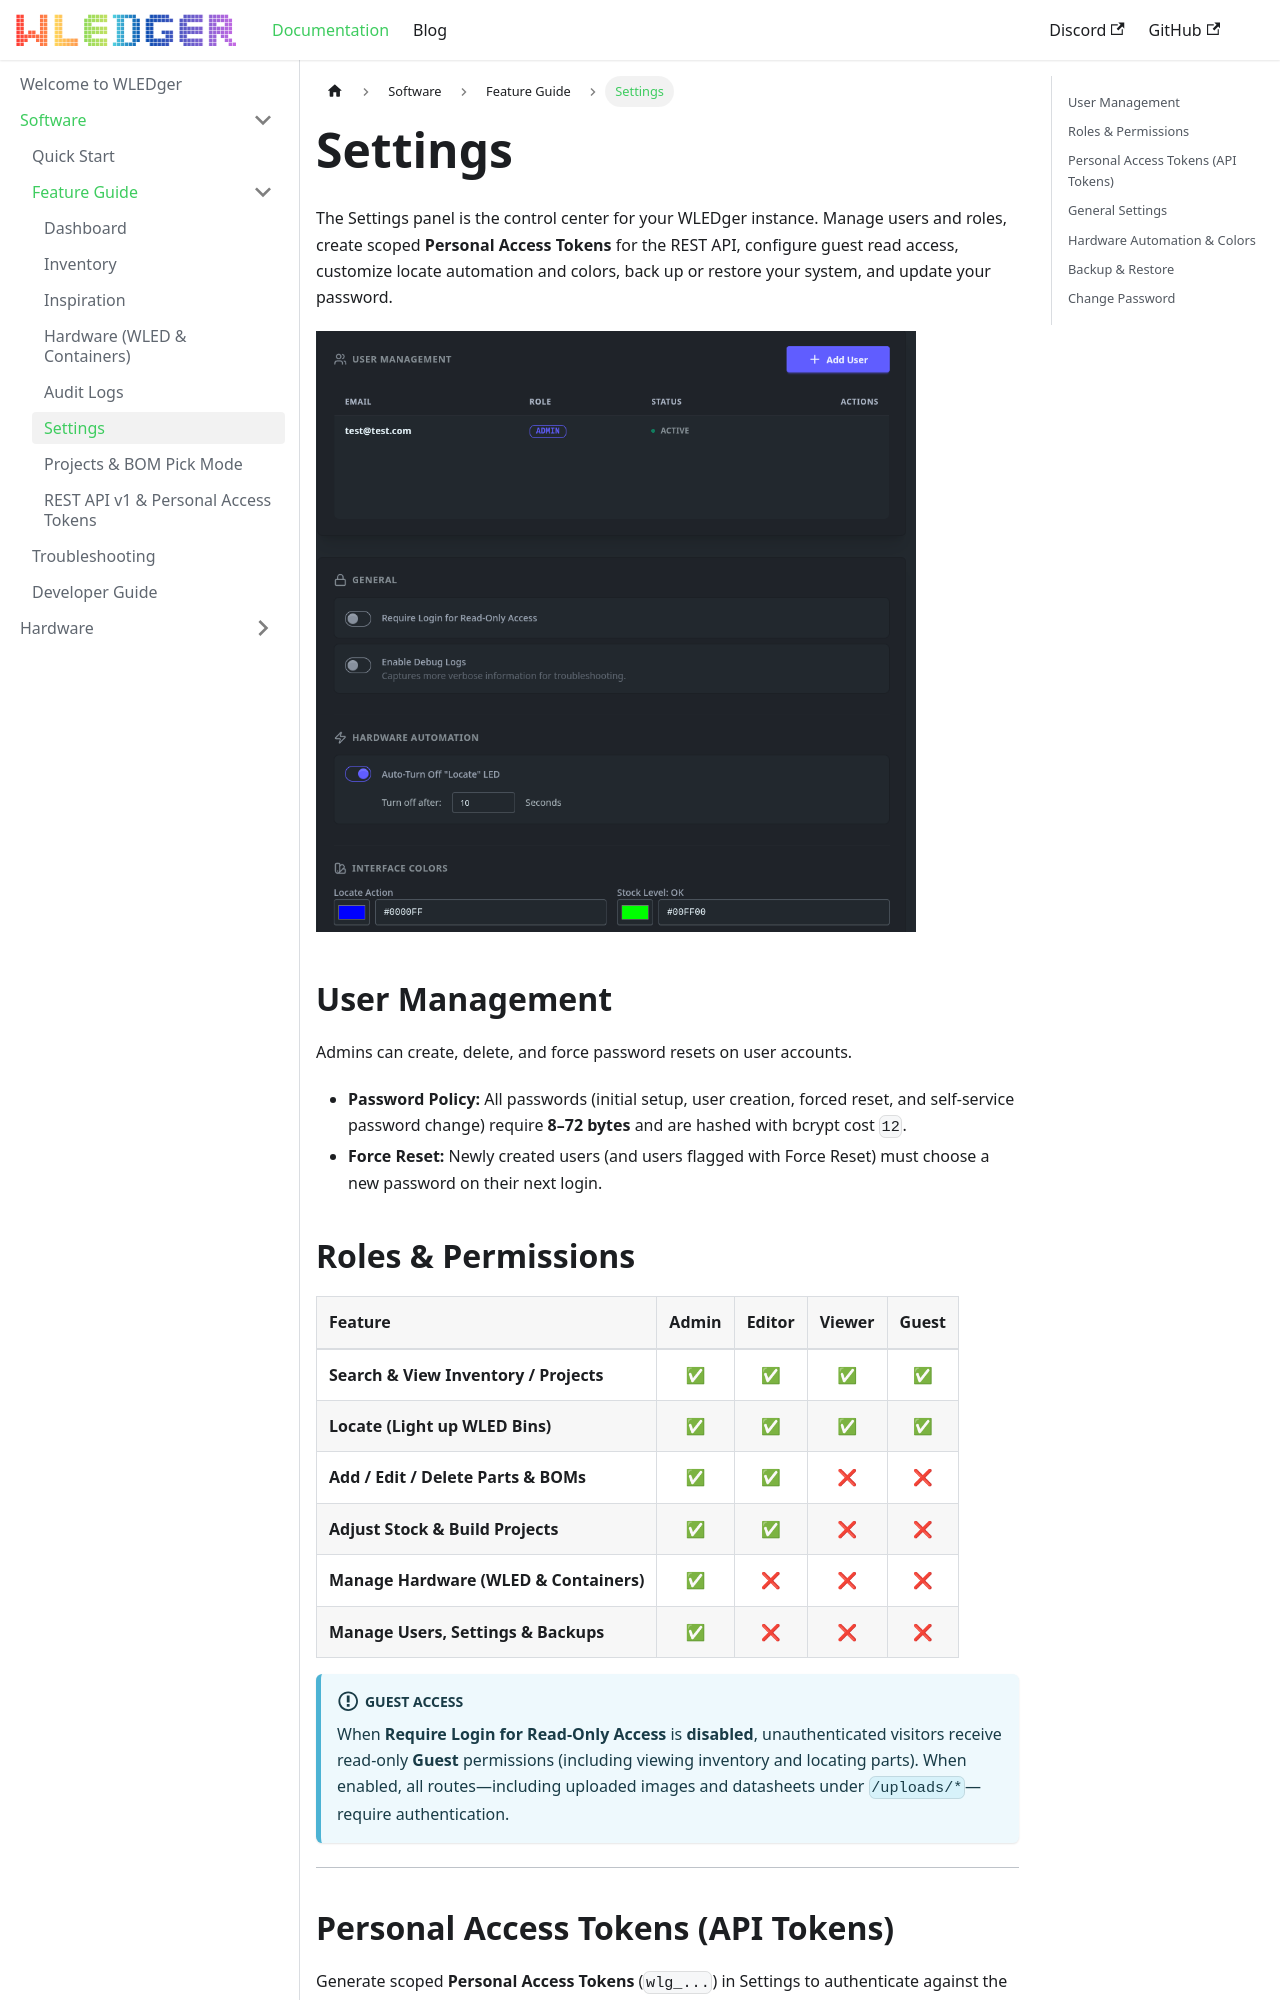

repository: tuxedocurly/wledger · page: docs/Software/feature-guide/settings/index.html · generator: docusaurus

---
title: Settings
sidebar_position: 6
---

# Settings

The Settings panel is the control center for your WLEDger instance. Manage users and roles, create scoped **Personal Access Tokens** for the REST API, configure guest read access, customize locate automation and colors, back up or restore your system, and update your password.

<a href="/img/settings_page.png" target="_blank">
   <img src="/img/settings_page.png" style={{maxWidth: '600px', width:
     '100%'}} alt="Settings" />
</a>

## User Management

Admins can create, delete, and force password resets on user accounts.

* **Password Policy:** All passwords (initial setup, user creation, forced reset, and self-service password change) require **8–72 bytes** and are hashed with bcrypt cost `12`.
* **Force Reset:** Newly created users (and users flagged with Force Reset) must choose a new password on their next login.

## Roles & Permissions

| Feature | Admin | Editor | Viewer | Guest |
| :--- | :---: | :---: | :---: | :---: |
| **Search & View Inventory / Projects** | ✅ | ✅ | ✅ | ✅ |
| **Locate (Light up WLED Bins)** | ✅ | ✅ | ✅ | ✅ |
| **Add / Edit / Delete Parts & BOMs** | ✅ | ✅ | ❌ | ❌ |
| **Adjust Stock & Build Projects** | ✅ | ✅ | ❌ | ❌ |
| **Manage Hardware (WLED & Containers)** | ✅ | ❌ | ❌ | ❌ |
| **Manage Users, Settings & Backups** | ✅ | ❌ | ❌ | ❌ |

:::info Guest Access
When **Require Login for Read-Only Access** is **disabled**, unauthenticated visitors receive read-only **Guest** permissions (including viewing inventory and locating parts). When enabled, all routes—including uploaded images and datasheets under `/uploads/*`—require authentication.
:::

---
